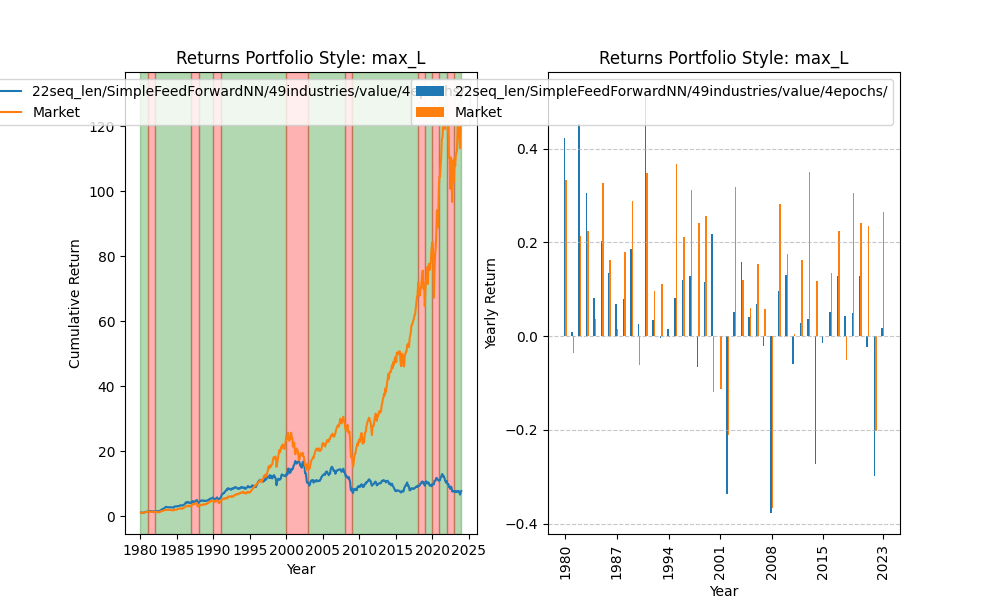

Data behind this chart, as committed beside it:
date, 0
1980-01-02, 1.034
1980-01-03, 1.026
1980-01-04, 1.026
1980-01-07, 1.029
1980-01-08, 1.036
1980-01-09, 1.046
1980-01-10, 1.059
1980-01-11, 1.061
1980-01-14, 1.071
1980-01-15, 1.069
1980-01-16, 1.067
1980-01-17, 1.067
1980-01-18, 1.065
1980-01-21, 1.065
1980-01-22, 1.066
1980-01-23, 1.076
1980-01-24, 1.079
1980-01-25, 1.078
1980-01-28, 1.086
1980-01-29, 1.08
1980-01-30, 1.09
1980-01-31, 1.089
1980-02-01, 1.095
1980-02-04, 1.103
1980-02-05, 1.102
1980-02-06, 1.105
1980-02-07, 1.104
1980-02-08, 1.108
1980-02-11, 1.097
1980-02-12, 1.09
1980-02-13, 1.091
1980-02-14, 1.092
1980-02-15, 1.083
1980-02-19, 1.074
1980-02-20, 1.082
1980-02-21, 1.086
1980-02-22, 1.083
1980-02-25, 1.076
1980-02-26, 1.077
1980-02-27, 1.067
1980-02-28, 1.08
1980-02-29, 1.094
1980-03-03, 1.085
1980-03-04, 1.083
1980-03-05, 1.076
1980-03-06, 1.065
1980-03-07, 1.039
1980-03-10, 1.042
1980-03-11, 1.037
1980-03-12, 1.035
1980-03-13, 1.023
1980-03-14, 1.024
1980-03-17, 1.007
1980-03-18, 1.021
1980-03-19, 1.028
1980-03-20, 1.021
1980-03-21, 1.007
1980-03-24, 0.9904
1980-03-25, 0.9954
1980-03-26, 0.9809
... 11,033 more rows
